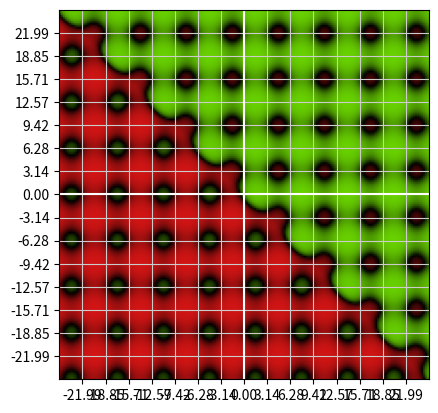

Here is the Python script that generated this plot: (Note: this script raises an exception after producing the figure.)
# Standard Library
from inspect import getsource
from math import atan, ceil, cos, e, floor, inf, nan, pi, sin
from typing import Tuple

# External Libraries
from matplotlib import pyplot as plot
from numpy import linspace, sign
from PIL.Image import new as newimg


# Differential Equation
def f(x: float, y: float) -> float:
    """Differential equation being used."""
    try:
        return sin(x) + cos(y) + atan(x+y)
    except (ZeroDivisionError, ValueError, RuntimeWarning):
        # Domain error
        return inf

def get_function_calculation(f) -> str:
    """Used to pull the method out of a function method."""
    string = getsource(f)
    split = string.split("\n")
    split.pop(0)
    for part in split:
        if "return " in part and "inf" not in part:
            part = part.replace("    ", "")
            part = part.removeprefix("return ")
            part = part.replace("**", "^")
            return part
    raise RuntimeError("Unable to parse f(x, y)")



# Converters
def compress(v: float) -> float:
    """Map from (-inf, inf) -> (-1, 1)."""
    if v == inf:
        return inf
    return (2 * atan(v)) / pi # faster
    #return 2/(1+exp(-v)) - 1 # slower

def value_to_rgb(v: float, c_neg: tuple, c_pos: tuple, c_inf: tuple) -> tuple:
    """"Map from (-1, 1) to [0, 255]."""
    if -1 <= v <= 1:
        # Map from (-1, 1) to [0, 255]
        new_v = int(abs(255 * v))

        if v < 0:
            # negative
            red = floor(c_neg[0] * new_v)
            green = floor(c_neg[1] * new_v)
            blue = floor(c_neg[2] * new_v)
        else:
            # positive
            red = floor(c_pos[0] * new_v)
            green = floor(c_pos[1] * new_v)
            blue = floor(c_pos[2] * new_v)
        return (red, green, blue)
    else:
        return c_inf

def convert_to_rgb(color: Tuple[float, float, float]) -> tuple:
    """Convert from ([0, 1), [0, 1), [0, 1)) to ([0, 255], [0, 255], [0, 255])."""
    red = ceil(color[0] * 255)
    green = ceil(color[1] * 255)
    blue = ceil(color[2] * 255)
    return (red, green, blue)


# Euler methods
def eulers_method(pos: tuple, dx: float) -> tuple:
    """Use the position and dx to calculate the new value using eulers method."""
    # Approximate new position given an initial position and dx
    pos = (pos[0] + dx, pos[1] + dx * f(pos[0], pos[1]))
    return pos

def create_euler_line(pos: tuple, dx: float, h_bounds: tuple,
                      v_bounds: tuple, iterlimit: int) -> dict:
    """Creates an euler line."""
    # create euler line throuhg the graph
    px = [pos[0]]
    py = [pos[1]]
    npos = pos

    # iterate the point through the slope field
    for step in range(0, iterlimit):
        # if within domain and range
        if ((h_bounds[0] <= npos[0] <= h_bounds[1])
            and (v_bounds[0] <= npos[1] <= v_bounds[1])):
            npos = eulers_method(npos, dx)

            # add position to domain and range
            px.append(npos[0])
            py.append(npos[1])
        else:
            print("iter: (" + str(step) + " / " + str(iterlimit) + ")")
            break
    px = px[:-1]
    py = py[:-1]
    px.reverse()
    py.reverse()

    npos = pos
    for step in range(0, iterlimit):
        # if within domain and range
        if ((h_bounds[0] <= npos[0] <= h_bounds[1])
            and (v_bounds[0] <= npos[1] <= v_bounds[1])):
            npos = eulers_method(npos, -dx)

            # add position to domain and range
            px.append(npos[0])
            py.append(npos[1])
        else:
            print("iter: (" + str(step) + " / " + str(iterlimit) + ")")
            break
    px = px[:-1]
    py = py[:-1]
    px.reverse()
    py.reverse()
    output = {"x": px, "y": py}

    return output


# Helper functions
def make_domain(domain: tuple, interval: float) -> list:
    """Create a domain using a start and end point and an interval."""
    # Make a list of x values
    z = list(range(floor(domain[0] / interval), ceil(domain[1] / interval), 1))
    z = [element * interval for element in z]
    q = []
    for element in z:
        if (domain[0] < element < domain[1]):
            q.append(element)
    return q

def spow(x: float, n: float) -> float:
    """Returns x to the power of n with the sign of x."""
    x = abs(x)**n * sign(x)
    return x


# Main
def main():
    # Setup
    accuracy = 2
    size = (ceil((8 * pi) * e**accuracy), ceil((8 * pi) * e**accuracy))
    majspacing = pi
    hbounds = (-8 * pi, 8 * pi)
    vbounds = (-8 * pi, 8 * pi)

    # Lines
    hpoints = linspace(hbounds[0], hbounds[1], size[0])
    vpoints = linspace(vbounds[0], vbounds[1], size[1])
    hmajlines = make_domain(hbounds, majspacing)
    vmajlines = make_domain(vbounds, majspacing)

    # Colors
    c_major = (0.8, 0.8, 0.8)
    c_pos = (0.5, 1, 0)
    c_neg = (1, 0.1, 0.1)
    c_inf = convert_to_rgb((1, 0.2, 1))
    c_euler = (0.25, 0.25, 1)

    # Euler line
    pos = (1, 1)
    dx = 0.00001
    iterlimit = 40000000

    # Image
    de_image = newimg("RGB", size, (255, 255, 255))

    # Iterate over image
    for y in range(0, size[1]):
        #print("y: " + str(y))
        for x in range(0, size[0]):
            v = compress(f(hpoints[x], vpoints[y]))
            de_image.putpixel((x, -(y + 1)), value_to_rgb(v, c_neg, c_pos, c_inf))
    print("Image Created")

    # Setup plot
    fig = plot.figure()
    ax = fig.add_subplot()

    # Plot image
    ax.imshow(de_image, extent = (hbounds[0], hbounds[1], vbounds[0], vbounds[1]))

    # Plot major ticks
    ax.set_xticks(hmajlines)
    ax.set_yticks(vmajlines)
    ax.grid(True, which = "major", c = c_major)

    # Origin lines
    ax.axhline(0, c = (1, 1, 1))
    ax.axvline(0, c = (1, 1, 1))

    # Get function definition
    func_string = get_function_calculation(f)
    split = func_string.split('\n')
    for part in split:
        if 'return ' in part and 'inf' not in part:
            part = part.replace('    ', '')
            part = part.removeprefix('return ')
            part = part.replace('**', '^')
            func_string = part

    # Labels
    ax.set_xlabel('x axis')
    ax.set_ylabel('y axis')
    ax.set_title("Slope Field of f(x, y) = " + func_string)

    # Creat euler line
    euler_line = create_euler_line(pos, dx, hbounds, vbounds, iterlimit)
    print("Euler line created")
    ax.plot(euler_line['x'], euler_line['y'], color = c_euler,
            label = "Trends starting at: " + str(pos))

    # Finish plotting
    plot.legend()
    plot.show()

if __name__ == '__main__':
    main()
